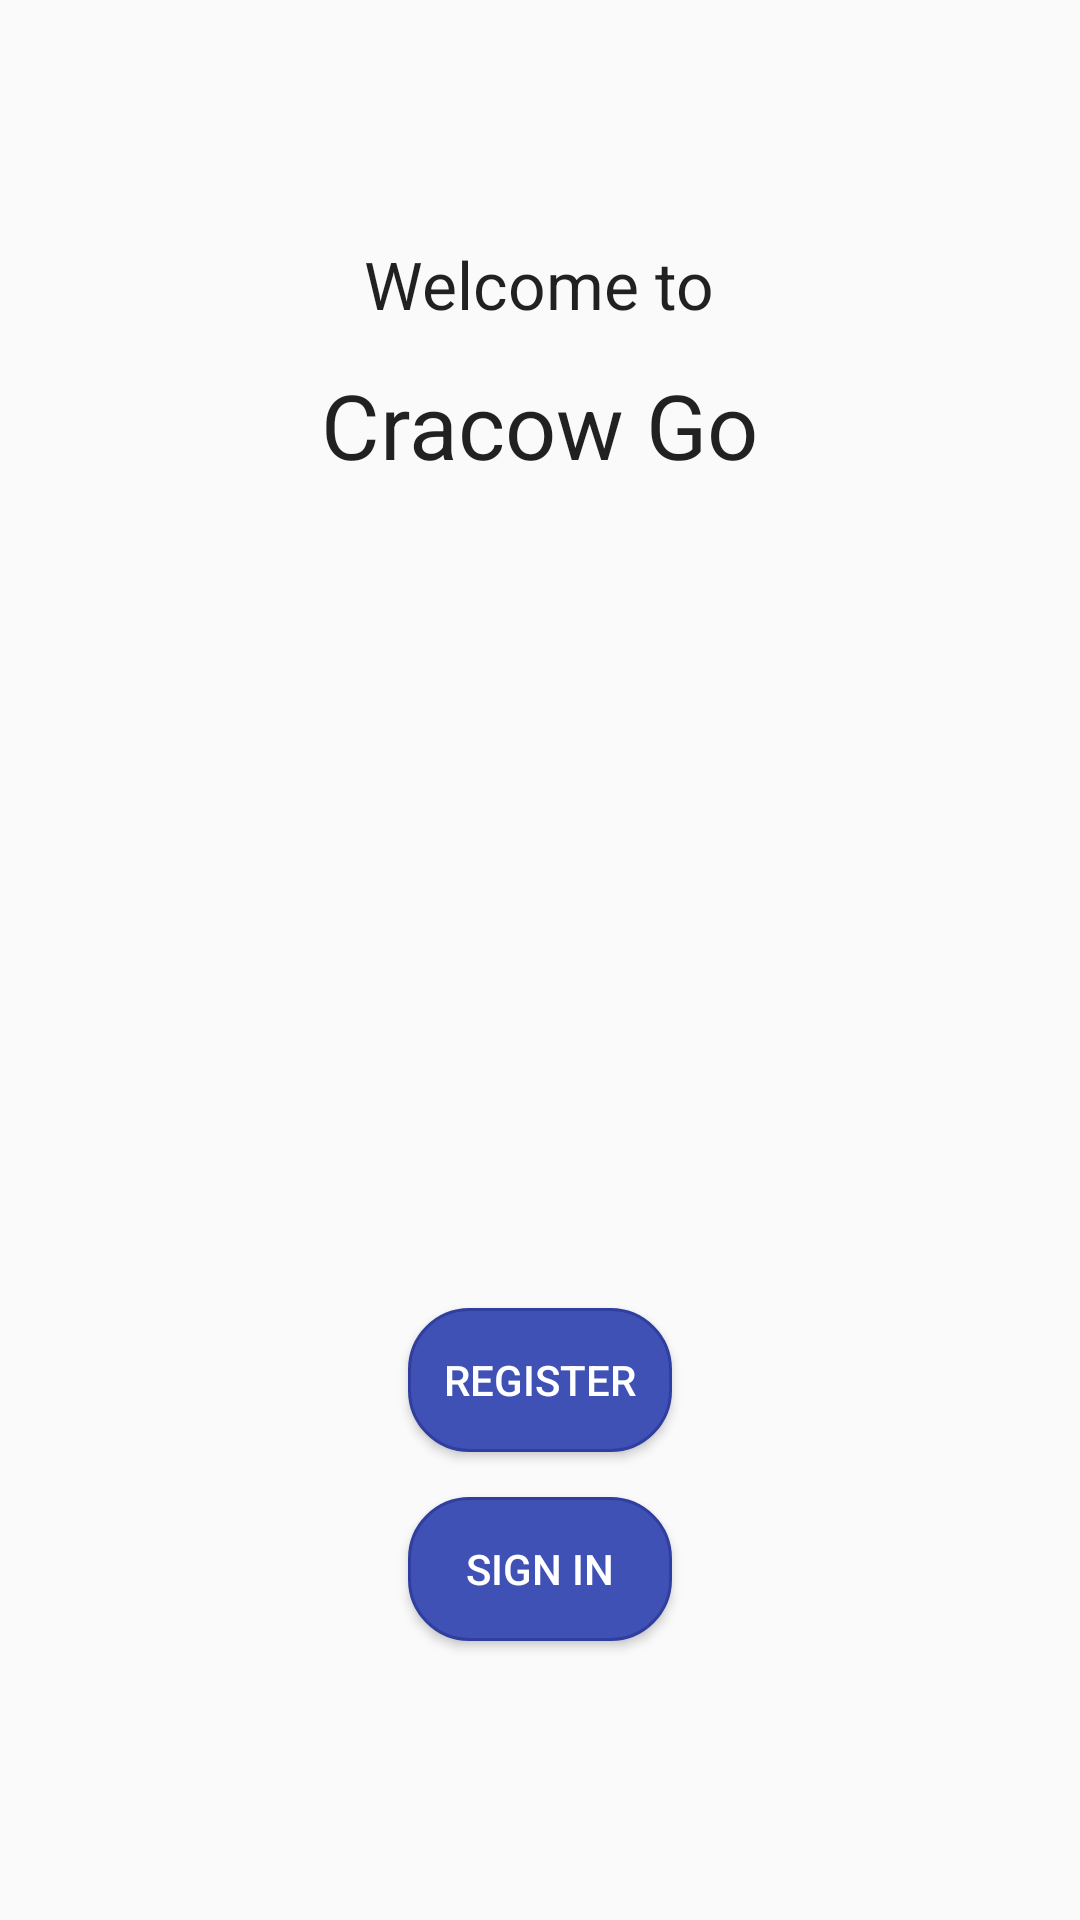

Reconstruct the res/layout file that produces this screen, plus the resources it refers to.
<!-- AndroidManifest.xml: application theme AppTheme.NoActionBar -->
<!-- res/layout/activity_welome.xml -->
<?xml version="1.0" encoding="utf-8"?>
<RelativeLayout xmlns:android="http://schemas.android.com/apk/res/android"
    xmlns:tools="http://schemas.android.com/tools"
    android:id="@+id/activity_welome"
    android:layout_width="match_parent"
    android:layout_height="match_parent"
    android:paddingBottom="@dimen/activity_vertical_margin"
    android:paddingLeft="@dimen/activity_horizontal_margin"
    android:paddingRight="@dimen/activity_horizontal_margin"
    android:paddingTop="@dimen/activity_vertical_margin"
    tools:context="com.cracowgo.cracowgo.activities.WelcomeActivity">

    <TextView
        android:id="@+id/textView2"
        android:layout_width="wrap_content"
        android:layout_height="wrap_content"
        android:layout_alignParentTop="true"
        android:layout_centerHorizontal="true"
        android:layout_marginTop="64dp"
        android:text="@string/welcome_to"
        android:textAppearance="@style/Base.TextAppearance.AppCompat.Large" />

    <TextView
        android:id="@+id/textView3"
        android:layout_width="wrap_content"
        android:layout_height="wrap_content"
        android:layout_below="@+id/textView2"
        android:layout_centerHorizontal="true"
        android:layout_marginTop="12dp"
        android:text="Cracow Go"
        android:textAppearance="@style/Base.TextAppearance.AppCompat.Large"
        android:textSize="@dimen/title_size" />

    <Button
        android:id="@+id/signin_button"
        style="@style/MainButtonStyle"
        android:layout_width="wrap_content"
        android:layout_height="wrap_content"
        android:layout_alignLeft="@+id/register_button"
        android:layout_alignStart="@+id/register_button"
        android:layout_alignTop="@+id/register_button"
        android:layout_marginTop="63dp"
        android:text="@string/sign_in" />

    <Button
        android:id="@+id/register_button"
        style="@style/MainButtonStyle"
        android:layout_width="wrap_content"
        android:layout_height="wrap_content"
        android:layout_alignParentBottom="true"
        android:layout_centerHorizontal="true"
        android:layout_marginBottom="140dp"
        android:text="@string/register" />
</RelativeLayout>
<!-- resources referenced by this layout -->
<resources>
  <dimen name="activity_horizontal_margin">16dp</dimen>
  <dimen name="activity_vertical_margin">16dp</dimen>
  <dimen name="title_size">30sp</dimen>
  <string name="register">REGISTER</string>
  <string name="sign_in">SIGN IN</string>
  <string name="welcome_to">Welcome to</string>
  <style name="MainButtonStyle">
          <item name="android:background">@drawable/main_button_selector</item>
          <item name="android:textColor">@color/white</item>
      </style>
  <style name="AppTheme.NoActionBar">
          <item name="windowActionBar">false</item>
          <item name="windowNoTitle">true</item>
      </style>
  <!-- drawable main_button_selector (drawable) -->
  <?xml version="1.0" encoding="utf-8"?>
  <selector xmlns:android="http://schemas.android.com/apk/res/android">
  
      <item android:drawable="@drawable/main_button_pressed" android:state_pressed="true" />
  
      <item android:drawable="@drawable/main_button_normal" android:state_focused="false" android:state_pressed="false" />
  
  </selector>
  <color name="white">@android:color/white</color>
  <!-- drawable main_button_pressed (drawable) -->
  <?xml version="1.0" encoding="utf-8"?>
  <shape xmlns:android="http://schemas.android.com/apk/res/android">
      <stroke
          android:width="1dp"
          android:color="@color/colorPrimaryDark" />
      <corners android:radius="20dp" />
  
      <padding
          android:bottom="1dp"
          android:left="1dp"
          android:right="1dp"
          android:top="1dp" />
  
      <solid android:color="@color/colorPrimaryDark" />
  
  </shape>
  <!-- drawable main_button_normal (drawable) -->
  <shape xmlns:android="http://schemas.android.com/apk/res/android">
  <stroke
      android:width="1dp"
      android:color="@color/colorPrimaryDark" />
  <corners android:radius="20dp" />
  
  <padding
      android:bottom="1dp"
      android:left="1dp"
      android:right="1dp"
      android:top="1dp" />
  
  <solid android:color="@color/colorPrimary" />
  
  </shape>
  <color name="colorPrimaryDark">#303F9F</color>
  <color name="colorPrimary">#3F51B5</color>
</resources>
